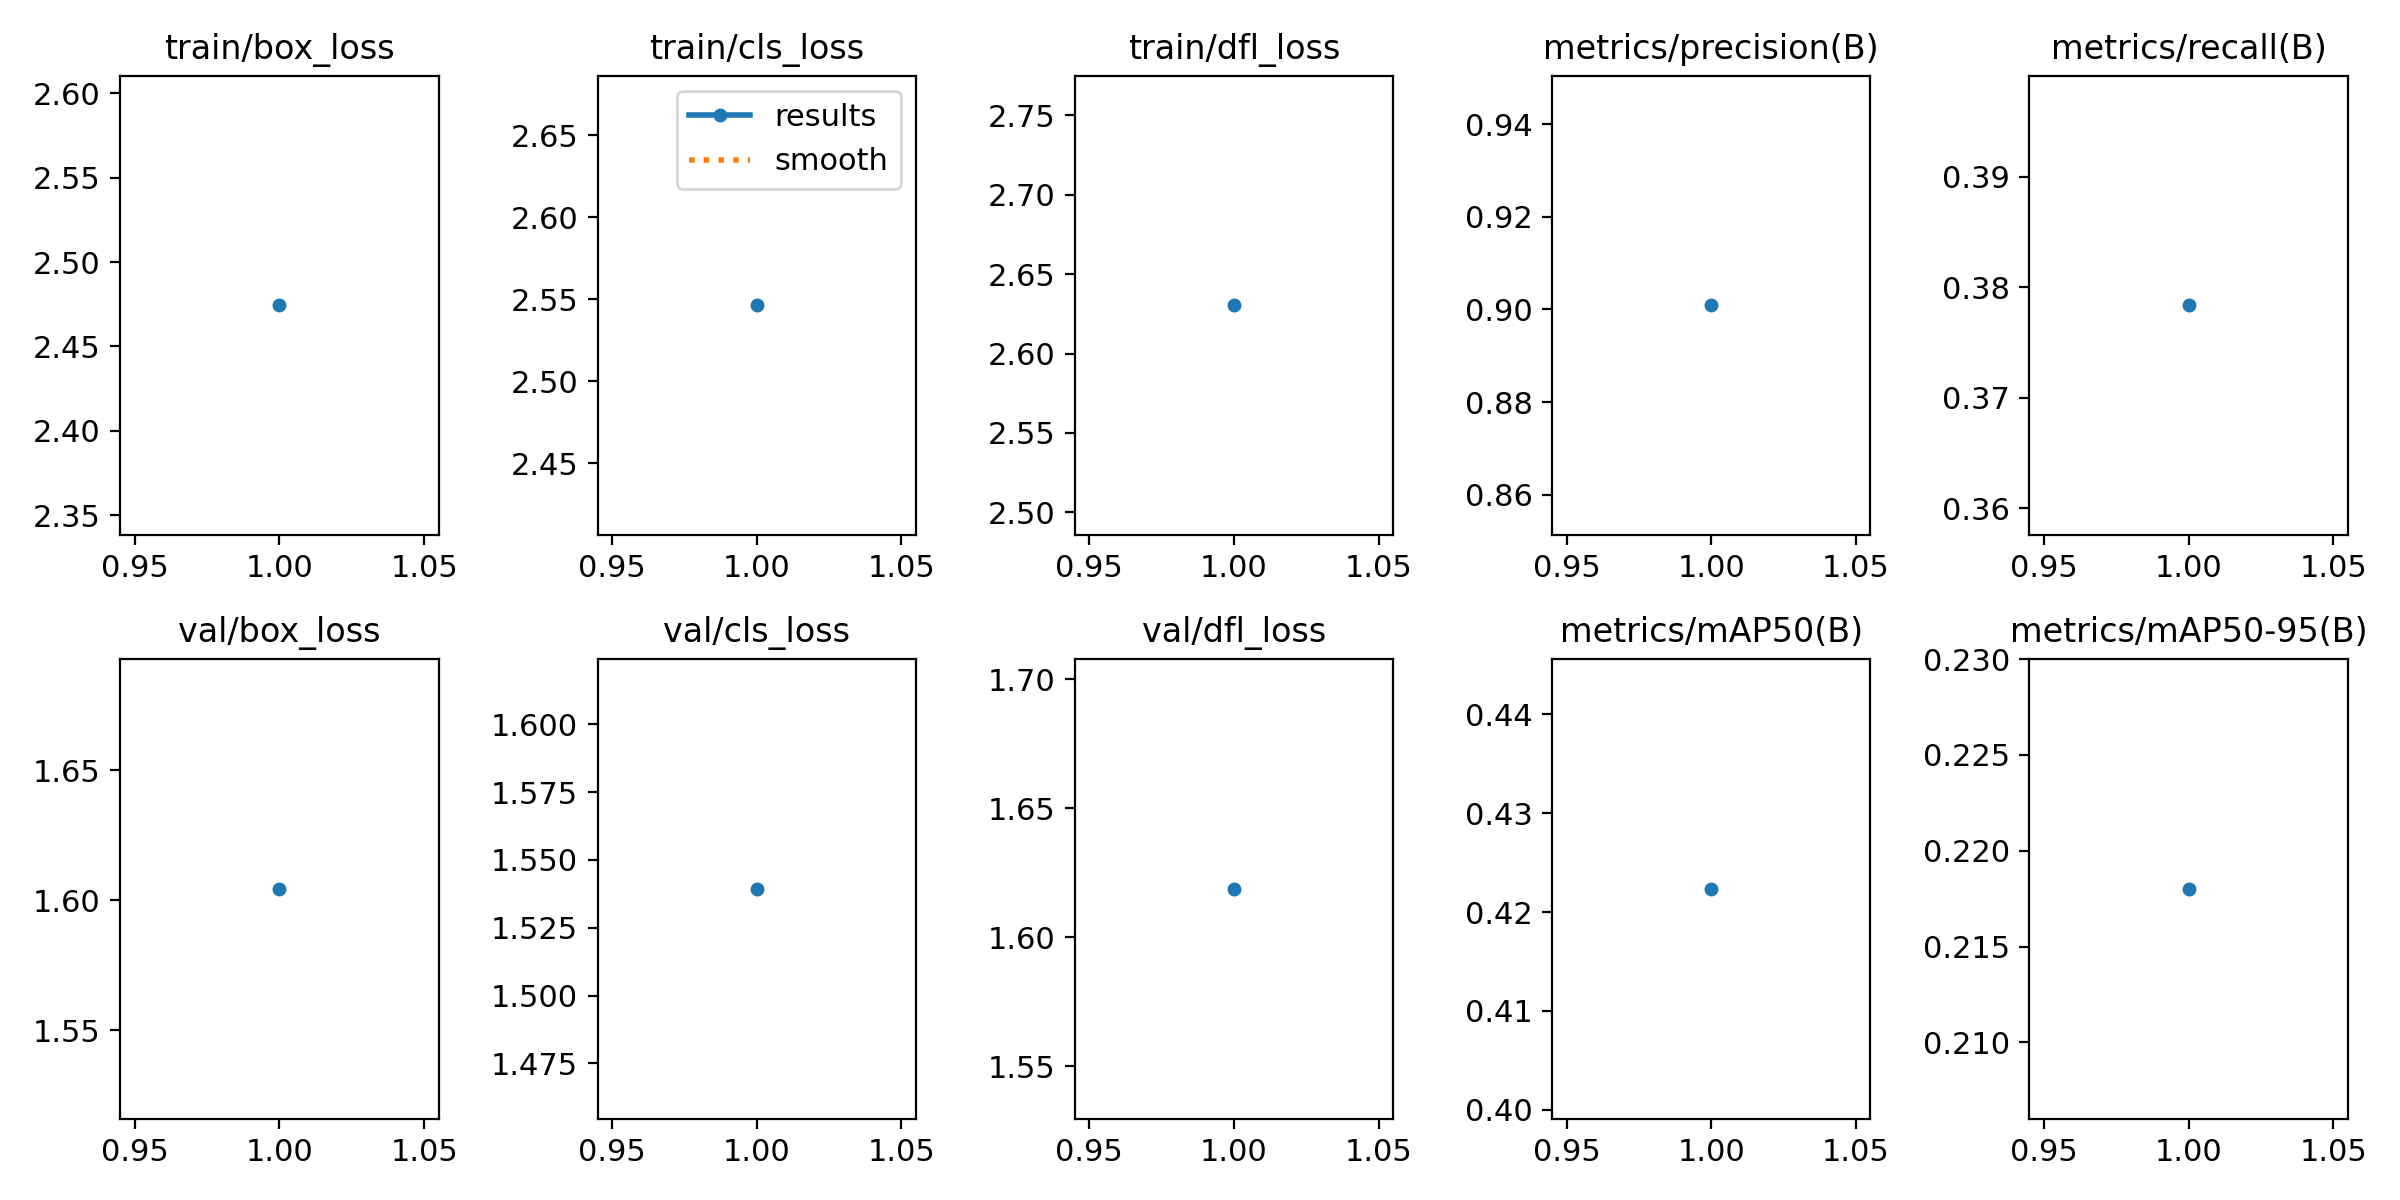

Values plotted in this chart, from the file beside it:
epoch, time, train/box_loss, train/cls_loss, train/dfl_loss, metrics/precision(B), metrics/recall(B), metrics/mAP50(B), metrics/mAP50-95(B), val/box_loss, val/cls_loss, val/dfl_loss, lr/pg0, lr/pg1, lr/pg2
1, 97.41, 2.474, 2.546, 2.63, 0.9009, 0.3784, 0.4224, 0.218, 1.604, 1.539, 1.619, 0.0005548, 0.0005548, 0.0005548
